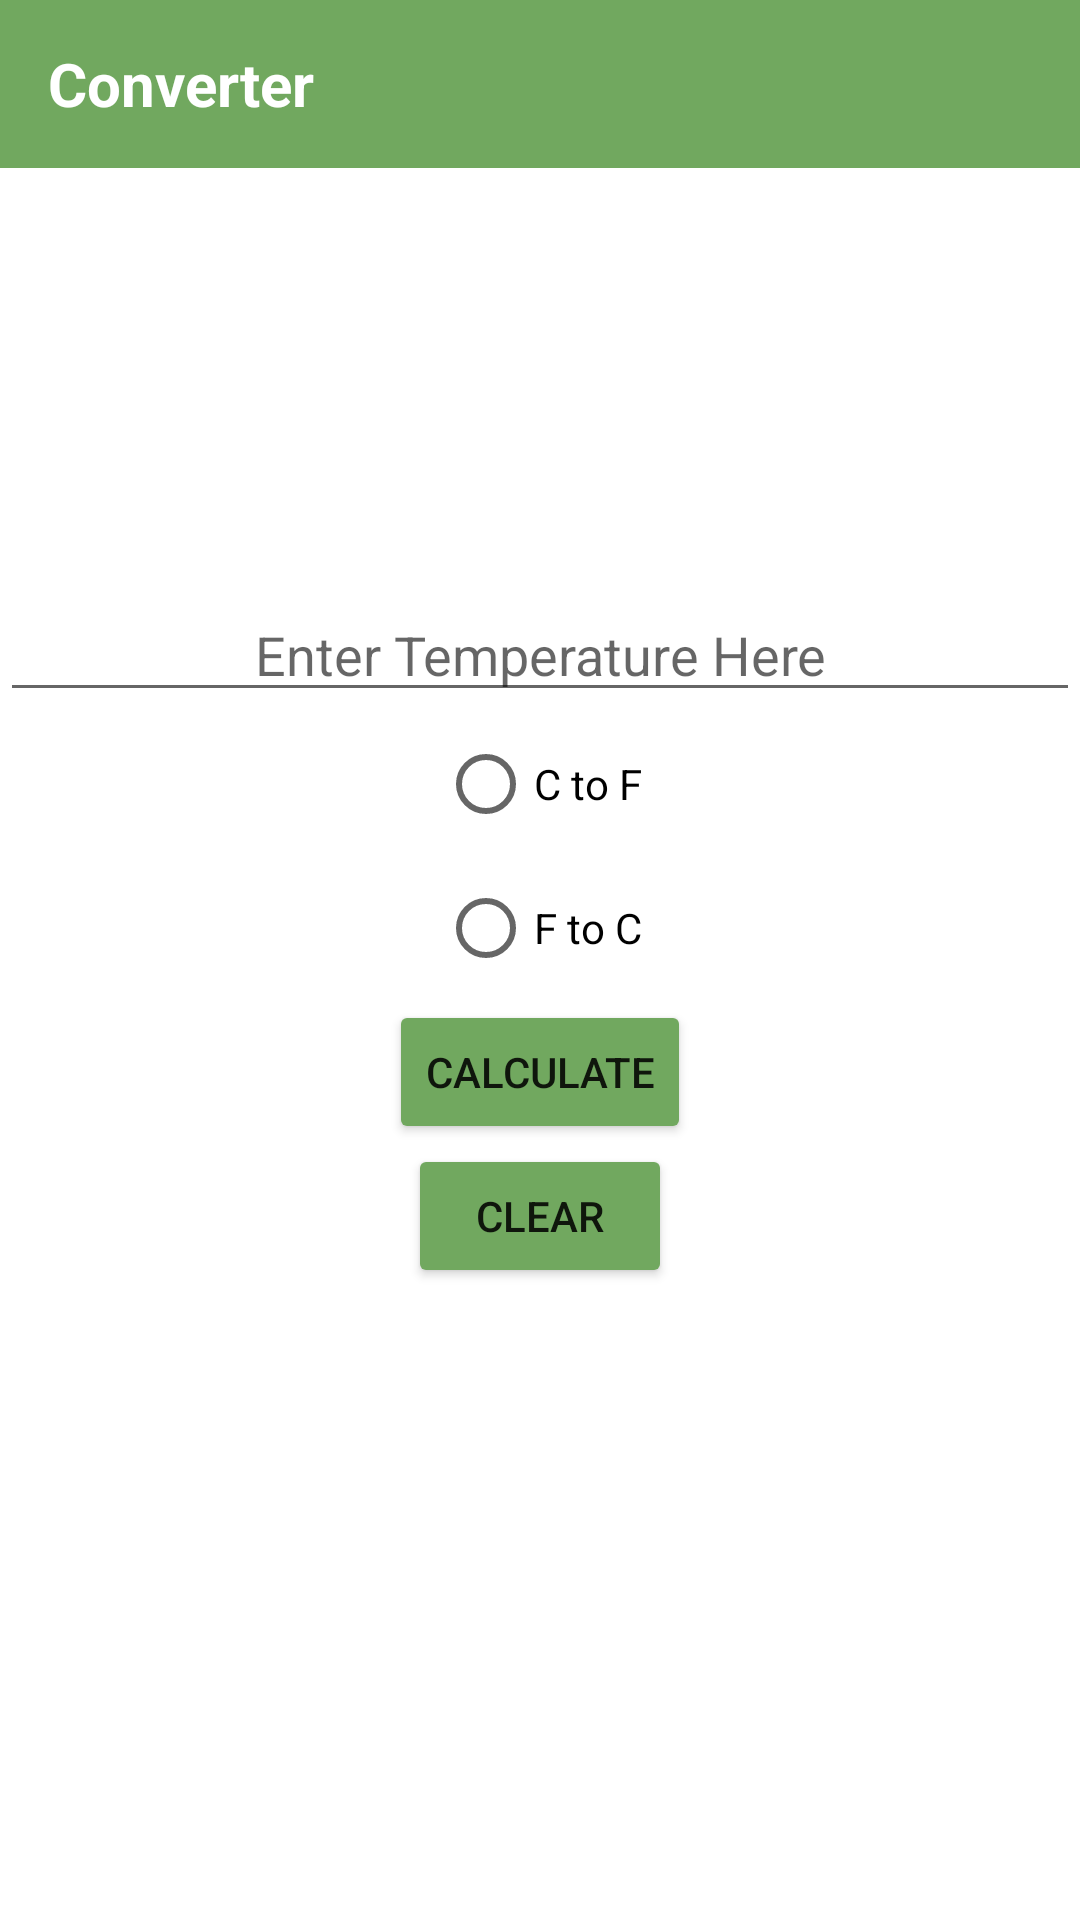

Layout XML and referenced resources for this Android screen:
<!-- AndroidManifest.xml: application theme Theme.Converter -->
<!-- res/layout/activity_temparature.xml -->
<?xml version="1.0" encoding="utf-8"?>
<LinearLayout xmlns:android="http://schemas.android.com/apk/res/android"
    xmlns:app="http://schemas.android.com/apk/res-auto"
    xmlns:tools="http://schemas.android.com/tools"
    android:layout_width="match_parent"
    android:layout_height="match_parent"
    android:orientation="vertical"
    android:weightSum="10"
    tools:context=".temparature">
    <androidx.appcompat.widget.Toolbar
        android:layout_width="match_parent"
        android:layout_height="wrap_content"
        android:id="@+id/toolbar2"
        android:theme="@style/Theme.AppCompat.DayNight.DarkActionBar"
        android:background="#71A85F"
        tools:ignore="MissingConstraints" >
        <TextView
            android:layout_width="wrap_content"
            android:layout_height="match_parent"
            android:text="Converter"
            android:textSize="20dp"
            android:gravity="center"
            android:textColor="@color/white"
            android:textStyle="bold"/>
        <ImageView
            android:layout_width="wrap_content"
            android:layout_height="wrap_content"
            android:src="@drawable/logo"
            android:layout_marginStart="260dp"
            />
    </androidx.appcompat.widget.Toolbar>



    <EditText
        android:id="@+id/edTxt"
        android:layout_width="match_parent"
        android:layout_height="wrap_content"
        android:ems="10"
        android:layout_marginTop="140dp"
        android:inputType="number"
        android:gravity="center"
        android:hint="Enter Temperature Here" />

    <RadioGroup
        android:layout_width="match_parent"
        android:layout_height="wrap_content"
        android:gravity="center">

        <RadioButton
            android:layout_width="wrap_content"
            android:layout_height="wrap_content"
            android:id="@+id/C_to_F"
            android:text="C to F"
            android:layout_weight="1"/>

        <RadioButton
            android:layout_width="wrap_content"
            android:layout_height="wrap_content"
            android:id="@+id/F_to_C"
            android:text="F to C"
            android:layout_weight="1"/>

    </RadioGroup>

    <Button
        android:layout_width="wrap_content"
        android:layout_height="wrap_content"
        android:id="@+id/btnCalculate"
        android:text="Calculate"
        android:backgroundTint="#71A85F"
        android:layout_gravity="center"/>

    <Button
        android:layout_width="wrap_content"
        android:layout_height="wrap_content"
        android:id="@+id/btnClear"
        android:backgroundTint="#71A85F"
        android:text="Clear"
        android:layout_gravity="center"/>


</LinearLayout>
<!-- resources referenced by this layout -->
<resources>
  <style name="Theme.Converter" parent="Theme.MaterialComponents.DayNight.NoActionBar">
          
          <item name="colorPrimary">@color/purple_500</item>
          <item name="colorPrimaryVariant">@color/purple_700</item>
          <item name="colorOnPrimary">@color/white</item>
          
          <item name="colorSecondary">@color/teal_200</item>
          <item name="colorSecondaryVariant">@color/teal_700</item>
          <item name="colorOnSecondary">@color/black</item>
          
          <item name="android:statusBarColor" tools:targetApi="21">?attr/colorPrimaryVariant</item>
          
      </style>
  <!-- not gathered from this repository: default colours our renderer supplied (Android Studio template values) -->
  <color name="purple_500">#FF6200EE</color>
  <color name="purple_700">#FF3700B3</color>
  <color name="teal_200">#FF03DAC5</color>
  <color name="teal_700">#FF018786</color>
  <color name="black">#FF000000</color>
  <color name="white">#FFFFFFFF</color>
</resources>
